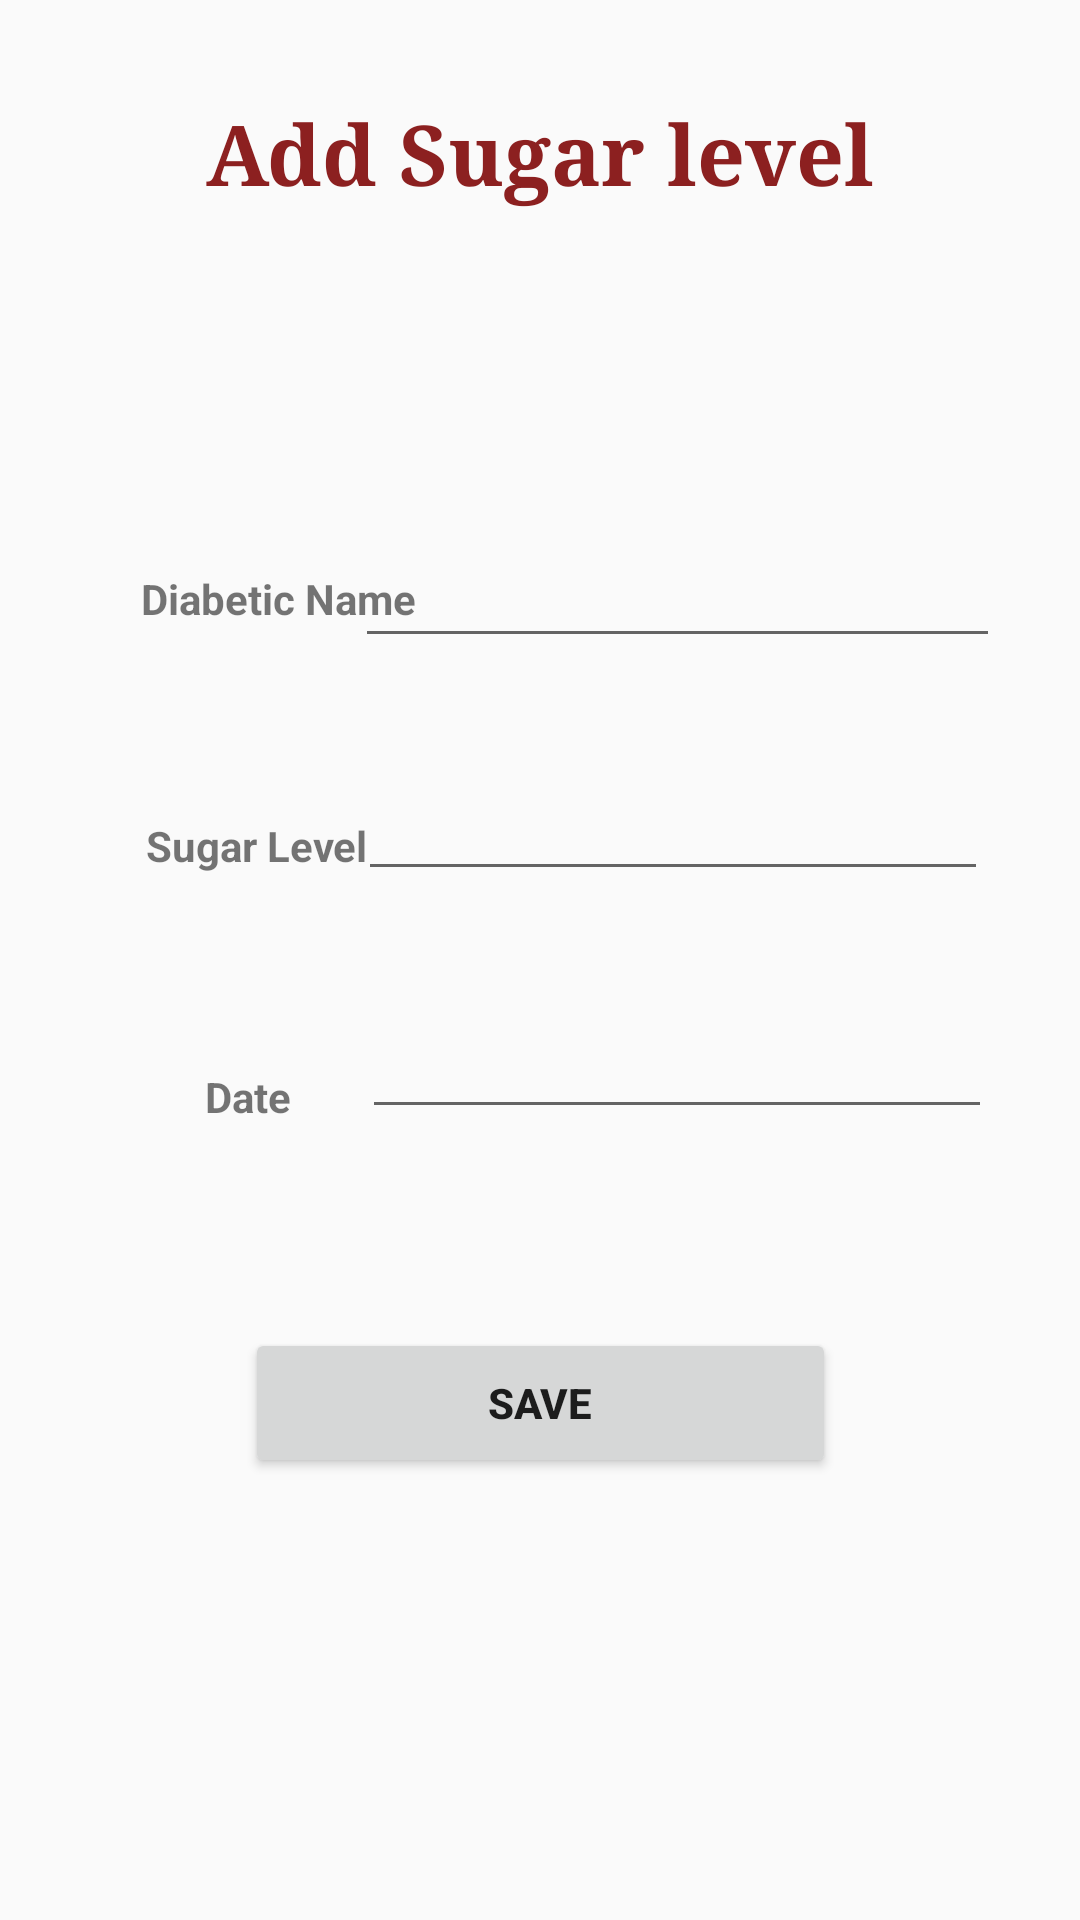

The Android layout XML behind this screen, and the referenced resources:
<!-- AndroidManifest.xml: application theme AppTheme -->
<!-- res/layout/activity_add_sugar_level.xml -->
<?xml version="1.0" encoding="utf-8"?>
<android.support.constraint.ConstraintLayout xmlns:android="http://schemas.android.com/apk/res/android"
    xmlns:app="http://schemas.android.com/apk/res-auto"
    xmlns:tools="http://schemas.android.com/tools"
    android:layout_width="match_parent"
    android:layout_height="match_parent"
    tools:context=".Add_sugar_levelActivity">


    <TextView
        android:id="@+id/textView1"
        android:layout_width="wrap_content"
        android:layout_height="wrap_content"
        android:layout_alignParentTop="true"
        android:layout_centerHorizontal="true"
        android:layout_marginStart="8dp"
        android:layout_marginTop="32dp"
        android:layout_marginEnd="8dp"
        android:fontFamily="serif"
        android:text="Add Sugar level"
        android:textColor="#8c2020"
        android:textSize="28sp"
        android:textStyle="bold"
        app:layout_constraintEnd_toEndOf="parent"
        app:layout_constraintStart_toStartOf="parent"
        app:layout_constraintTop_toTopOf="parent" />

    <TextView
        android:id="@+id/textView16"
        android:layout_width="wrap_content"
        android:layout_height="wrap_content"
        android:layout_marginStart="8dp"
        android:layout_marginLeft="8dp"
        android:layout_marginTop="8dp"
        android:layout_marginEnd="8dp"
        android:layout_marginRight="8dp"
        android:layout_marginBottom="8dp"
        android:text="Diabetic Name"
        android:textStyle="bold"
        app:layout_constraintBottom_toBottomOf="parent"
        app:layout_constraintEnd_toEndOf="parent"
        app:layout_constraintHorizontal_bias="0.154"
        app:layout_constraintStart_toStartOf="parent"
        app:layout_constraintTop_toTopOf="parent"
        app:layout_constraintVertical_bias="0.301" />

    <TextView
        android:id="@+id/textView17"
        android:layout_width="wrap_content"
        android:layout_height="wrap_content"
        android:layout_marginStart="8dp"
        android:layout_marginLeft="8dp"
        android:layout_marginTop="8dp"
        android:layout_marginEnd="8dp"
        android:layout_marginRight="8dp"
        android:layout_marginBottom="8dp"
        android:text="Sugar Level"
        android:textStyle="bold"
        app:layout_constraintBottom_toBottomOf="parent"
        app:layout_constraintEnd_toEndOf="parent"
        app:layout_constraintHorizontal_bias="0.15"
        app:layout_constraintStart_toStartOf="parent"
        app:layout_constraintTop_toBottomOf="@+id/textView16"
        app:layout_constraintVertical_bias="0.14" />

    <TextView
        android:id="@+id/textView18"
        android:layout_width="wrap_content"
        android:layout_height="wrap_content"
        android:layout_marginStart="8dp"
        android:layout_marginLeft="8dp"
        android:layout_marginTop="8dp"
        android:layout_marginEnd="8dp"
        android:layout_marginRight="8dp"
        android:layout_marginBottom="8dp"
        android:text="Date"
        android:textStyle="bold"
        app:layout_constraintBottom_toBottomOf="parent"
        app:layout_constraintEnd_toEndOf="parent"
        app:layout_constraintHorizontal_bias="0.191"
        app:layout_constraintStart_toStartOf="parent"
        app:layout_constraintTop_toBottomOf="@+id/textView17"
        app:layout_constraintVertical_bias="0.181" />

    <AutoCompleteTextView
        android:id="@+id/autoCompleteTextView2"
        android:inputType="text"
        android:layout_width="215dp"
        android:layout_height="42dp"
        android:layout_marginStart="22dp"
        android:layout_marginLeft="22dp"
        android:layout_marginTop="8dp"
        android:layout_marginEnd="8dp"
        android:layout_marginRight="8dp"
        android:layout_marginBottom="8dp"
        app:layout_constraintBottom_toBottomOf="parent"
        app:layout_constraintEnd_toEndOf="parent"
        app:layout_constraintHorizontal_bias="0.838"
        app:layout_constraintStart_toStartOf="parent"
        app:layout_constraintTop_toTopOf="parent"
        app:layout_constraintVertical_bias="0.291" />

    <EditText
        android:id="@+id/editText2"
        android:layout_width="wrap_content"
        android:layout_height="wrap_content"
        android:layout_marginStart="8dp"
        android:layout_marginLeft="8dp"
        android:layout_marginTop="8dp"
        android:layout_marginEnd="8dp"
        android:layout_marginRight="8dp"
        android:layout_marginBottom="8dp"
        android:ems="10"
        android:inputType="date"
        app:layout_constraintBottom_toBottomOf="parent"
        app:layout_constraintEnd_toEndOf="parent"
        app:layout_constraintHorizontal_bias="0.84"
        app:layout_constraintStart_toStartOf="parent"
        app:layout_constraintTop_toBottomOf="@+id/editText3"
        app:layout_constraintVertical_bias="0.105" />

    <EditText
        android:id="@+id/editText3"
        android:layout_width="wrap_content"
        android:layout_height="wrap_content"
        android:layout_marginStart="8dp"
        android:layout_marginLeft="8dp"
        android:layout_marginTop="8dp"
        android:layout_marginEnd="8dp"
        android:layout_marginRight="8dp"
        android:layout_marginBottom="8dp"
        android:ems="10"
        android:inputType="textPersonName"
        app:layout_constraintBottom_toBottomOf="parent"
        app:layout_constraintEnd_toEndOf="parent"
        app:layout_constraintHorizontal_bias="0.83"
        app:layout_constraintStart_toStartOf="parent"
        app:layout_constraintTop_toBottomOf="@+id/autoCompleteTextView2"
        app:layout_constraintVertical_bias="0.078" />

    <Button
        android:id="@+id/button9"
        android:layout_width="197dp"
        android:layout_height="50dp"
        android:layout_marginStart="8dp"
        android:layout_marginLeft="8dp"
        android:layout_marginTop="8dp"
        android:layout_marginEnd="8dp"
        android:layout_marginRight="8dp"
        android:layout_marginBottom="8dp"
        android:text="Save"
        android:textStyle="bold"
        app:layout_constraintBottom_toBottomOf="parent"
        app:layout_constraintEnd_toEndOf="parent"
        app:layout_constraintStart_toStartOf="parent"
        app:layout_constraintTop_toTopOf="parent"
        app:layout_constraintVertical_bias="0.757"
        android:onClick="Save"/>

</android.support.constraint.ConstraintLayout>
<!-- resources referenced by this layout -->
<resources>
  <style name="AppTheme" parent="Theme.AppCompat.Light.DarkActionBar">
          
          <item name="colorPrimary">@color/colorPrimary</item>
          <item name="colorPrimaryDark">@color/colorPrimaryDark</item>
          <item name="colorAccent">@color/colorAccent</item>
      </style>
  <color name="colorPrimary">#3f51b5</color>
  <color name="colorPrimaryDark">#303f9f</color>
  <color name="colorAccent">#f4f4f4</color>
</resources>
